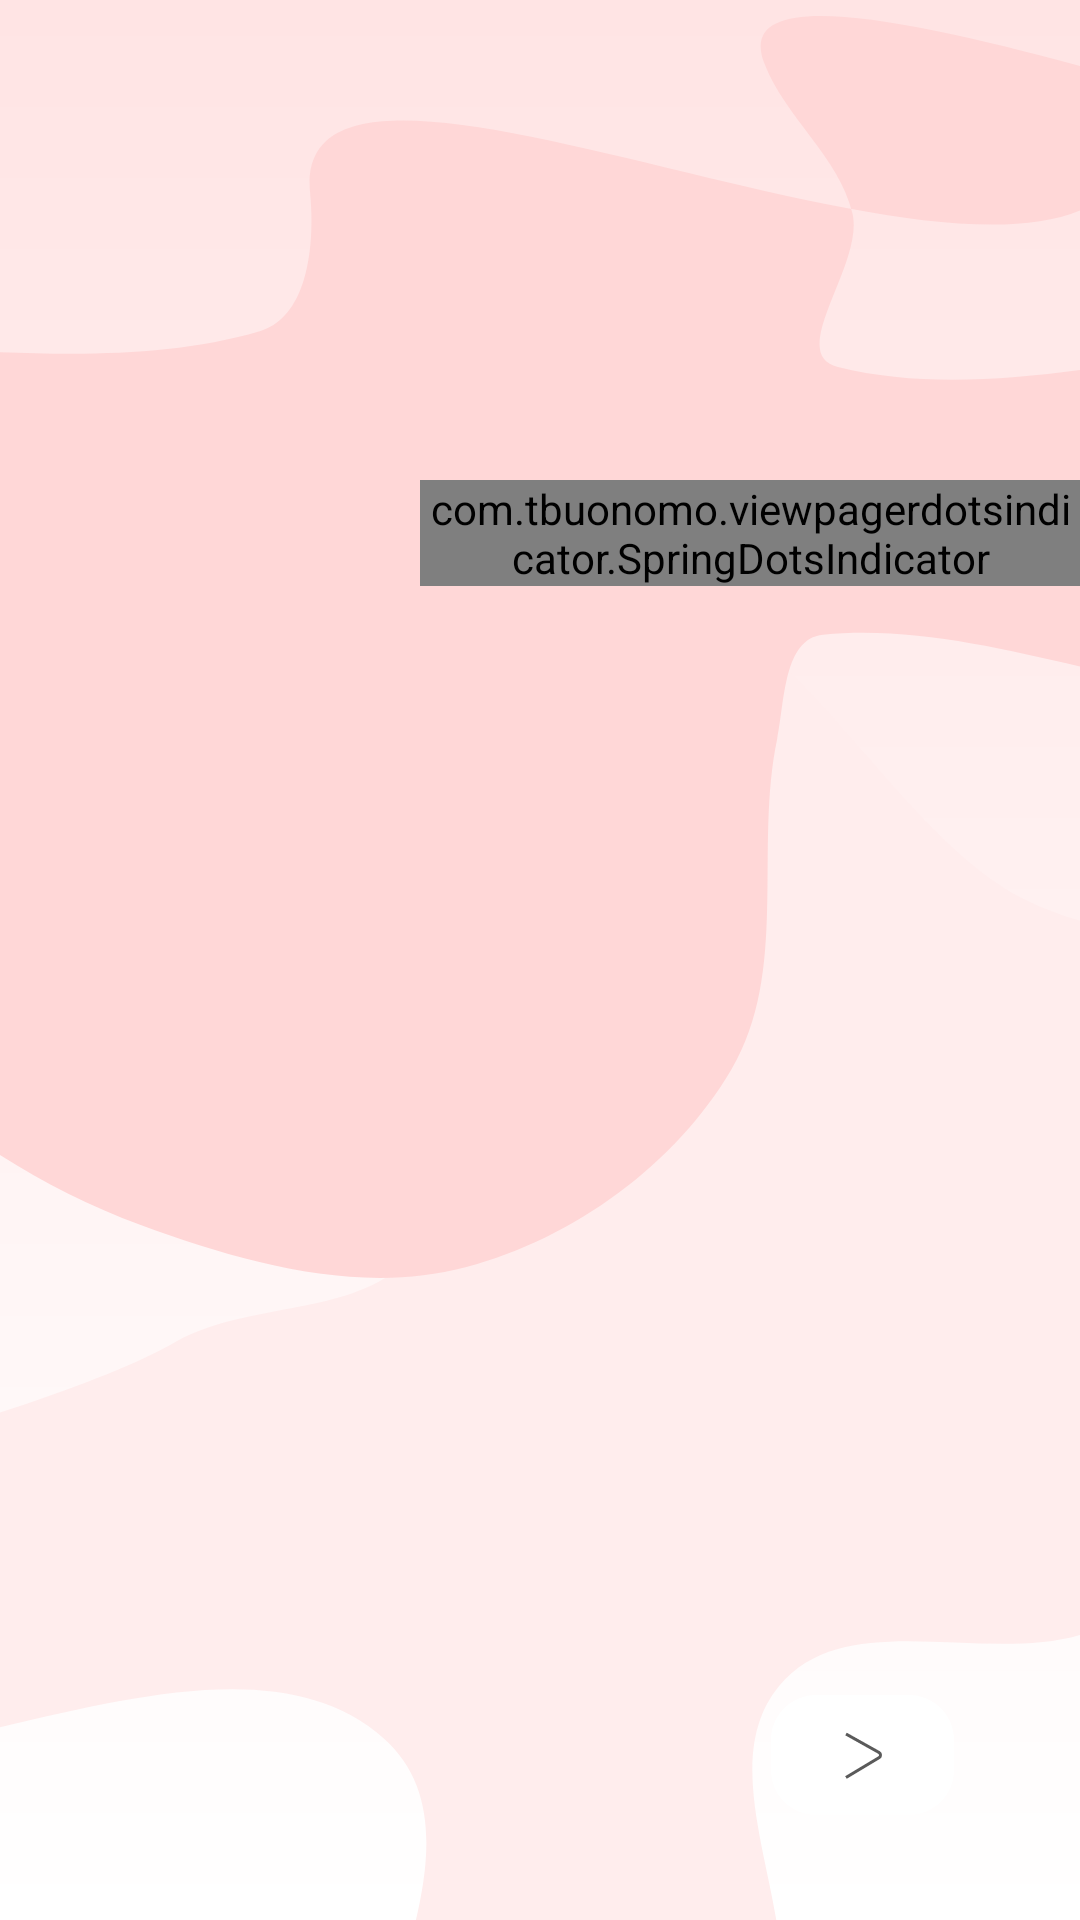

Reconstruct the res/layout file that produces this screen, plus the resources it refers to.
<!-- AndroidManifest.xml: application theme AppTheme -->
<!-- res/layout/fragment_view_pager.xml -->
<?xml version="1.0" encoding="utf-8"?>
<RelativeLayout xmlns:android="http://schemas.android.com/apk/res/android"
    xmlns:app="http://schemas.android.com/apk/res-auto"
    xmlns:tools="http://schemas.android.com/tools"
    android:layout_width="match_parent"
    android:layout_height="match_parent"
    android:orientation="vertical"
    android:background="@drawable/recording_gradient"
    tools:context=".ui.fragments.onboardingfragments.ViewPagerFragment">

    <ImageView
        android:id="@+id/blob2"
        android:layout_width="match_parent"
        android:layout_height="wrap_content"
        android:adjustViewBounds="true"
        android:scaleType="fitXY"
        android:layout_alignParentBottom="true"
        android:layout_alignParentLeft="true"
        android:layout_alignParentRight="true"
        app:srcCompat="@drawable/welcome_blob" />

    <ImageView
        android:id="@+id/blob1"
        android:layout_width="match_parent"
        android:layout_height="wrap_content"
        android:adjustViewBounds="true"
        android:scaleType="fitXY"
        android:layout_alignParentTop="true"
        android:layout_alignParentLeft="true"
        android:layout_alignParentRight="true"
        app:srcCompat="@drawable/panic_top_blob" />

    <com.tbuonomo.viewpagerdotsindicator.SpringDotsIndicator
        android:id="@+id/spring_dots_indicator"
        android:layout_width="wrap_content"
        android:layout_height="wrap_content"
        android:layout_alignParentTop="true"
        android:layout_marginStart="140dp"
        android:layout_marginLeft="140dp"
        android:layout_marginTop="160dp"
        app:dampingRatio="0.7"
        app:dotsColor="@color/activatedDot"
        app:dotsCornerRadius="5dp"
        app:dotsSize="10dp"
        app:dotsSpacing="6dp"
        app:dotsStrokeColor="@color/white"
        app:dotsStrokeWidth="5dp"
        app:stiffness="300" />

    <androidx.viewpager2.widget.ViewPager2
        android:id="@+id/viewPager2"
        android:layout_width="match_parent"
        android:layout_height="match_parent"
        android:layout_marginTop="0dp">
    </androidx.viewpager2.widget.ViewPager2>

    <ImageButton
        android:id="@+id/viewPagerNextButton"
        style="@style/dropShadow"
        android:layout_width="wrap_content"
        android:layout_height="wrap_content"
        android:layout_marginEnd="10dp"
        android:layout_marginRight="10dp"
        android:layout_marginBottom="20dp"
        android:layout_alignParentBottom="true"
        android:layout_alignParentRight="true"
        android:background="#0000"
        app:layout_constraintBottom_toBottomOf="parent"
        app:layout_constraintEnd_toEndOf="parent"
        app:srcCompat="@drawable/next_button" />

</RelativeLayout>
<!-- resources referenced by this layout -->
<resources>
  <color name="activatedDot">#EAAEAE</color>
  <color name="white">#FFFFFF</color>
  <!-- drawable next_button (drawable) -->
  <vector xmlns:android="http://schemas.android.com/apk/res/android" xmlns:aapt="http://schemas.android.com/aapt"
      android:viewportWidth="105"
      android:viewportHeight="84"
      android:width="105dp"
      android:height="84dp"
      android:outlineAmbientShadowColor="#FF7878">
      <path
          android:pathData="M27 29H58A15 15 0 0 1 73 44V54A15 15 0 0 1 58 69H27A15 15 0 0 1 12 54V44A15 15 0 0 1 27 29Z"
          android:fillColor="#FFFFFF" />
      <path
          android:pathData="M37 42L47.9952 48.1573C48.6654 48.5326 48.6798 49.4921 48.0211 49.8873L37 56.5"
          android:strokeColor="#5A5A5A"
          android:strokeWidth="1" />
  </vector>
  <!-- drawable panic_top_blob (drawable) -->
  <vector xmlns:android="http://schemas.android.com/apk/res/android" xmlns:aapt="http://schemas.android.com/aapt"
      android:viewportWidth="375"
      android:viewportHeight="451"
      android:width="375dp"
      android:height="451dp">
      <path
          android:pathData="M532.555 54.7327C583.054 102.403 240.913 -41.4701 265.377 22.0073C272.633 40.8358 291.241 54.5449 295.976 74.0866C300.23 91.6464 272.545 122.938 290.933 127.501C369.497 146.998 462.786 93.467 532.555 132.795C566.992 152.207 520.52 222.372 482.938 235.733C420.611 257.892 351.951 214.008 285.775 220.532C271.942 221.896 272.57 243.812 269.846 256.742C261.799 294.951 274.006 337.6 253.949 371.635C234.71 404.282 199.645 430.338 161.647 440.351C124.739 450.076 84.5298 438.787 48.8621 425.678C11.4261 411.92 -21.3145 388.918 -50.1902 362.495C-80.7521 334.53 -107.85 302.926 -125.381 266.239C-143.691 227.921 -190.273 169.222 -154.521 144.158C-87.8136 97.3918 10.9541 138.415 90.1664 115.127C107.389 110.063 109.318 84.0784 107.678 67.0732C99.9205 -13.3501 363.213 130.912 393.317 55.2772C409.852 13.7336 499.426 23.4596 532.555 54.7327Z"
          android:fillType="evenOdd"
          android:fillColor="#FFD7D7" />
  </vector>
  <!-- drawable recording_gradient (drawable) -->
  <?xml version="1.0" encoding="utf-8"?>
  <shape xmlns:android="http://schemas.android.com/apk/res/android">
      <gradient
          android:type="linear"
          android:angle="90"
          android:startColor="#FFFFFF"
          android:endColor="#FFE4E4" />
  </shape>
  <!-- drawable welcome_blob (drawable) -->
  <?xml version="1.0" encoding="utf-8"?>
  <vector xmlns:android="http://schemas.android.com/apk/res/android"
      android:width="375dp"
      android:height="457dp"
      android:viewportWidth="375"
      android:viewportHeight="457">
  
      <path
          android:fillColor="#FFEDED"
          android:fillType="evenOdd"
          android:pathData="M212.465 5.27091C263.652 -23.8441 303.107 75.9373 355.67 102.49C417.12 133.533 535.833 105.158 545.208 173.363C556.135 252.869 454.414 303.218 389.801 350.819C356.443 375.394 296.933 343.707 270.585 375.683C243.053 409.095 287.386 465.996 264.575 502.793C235.208 550.163 174.979 634.689 132.07 599.119C78.3283 554.569 185.462 440.301 133.27 393.944C68.1152 336.074 -81.5869 450.601 -122.043 373.417C-156.384 307.9 -3.32113 292.605 61.0586 256.177C88.1737 240.834 129.832 248.464 145.928 221.789C185.744 155.807 145.478 43.3723 212.465 5.27091Z" />
  </vector>
  <style name="dropShadow">
          <item name="android:outlineAmbientShadowColor">#FF7878</item>
          <item name="android:outlineSpotShadowColor">#FF7878</item>
          <item name="android:translationZ">50dp</item>
          <item name="android:gravity">center</item>
      </style>
  <style name="AppTheme" parent="Theme.MaterialComponents.Light.DarkActionBar">
          
          <item name="colorPrimary">@color/colorPrimary</item>
          <item name="colorPrimaryDark">@color/colorPrimaryDark</item>
          <item name="colorAccent">@color/colorAccent</item>
      </style>
  <color name="colorPrimary">#FFE4E4</color>
  <color name="colorPrimaryDark">#FFD6D6</color>
  <color name="colorAccent">#FFAFAF</color>
</resources>
